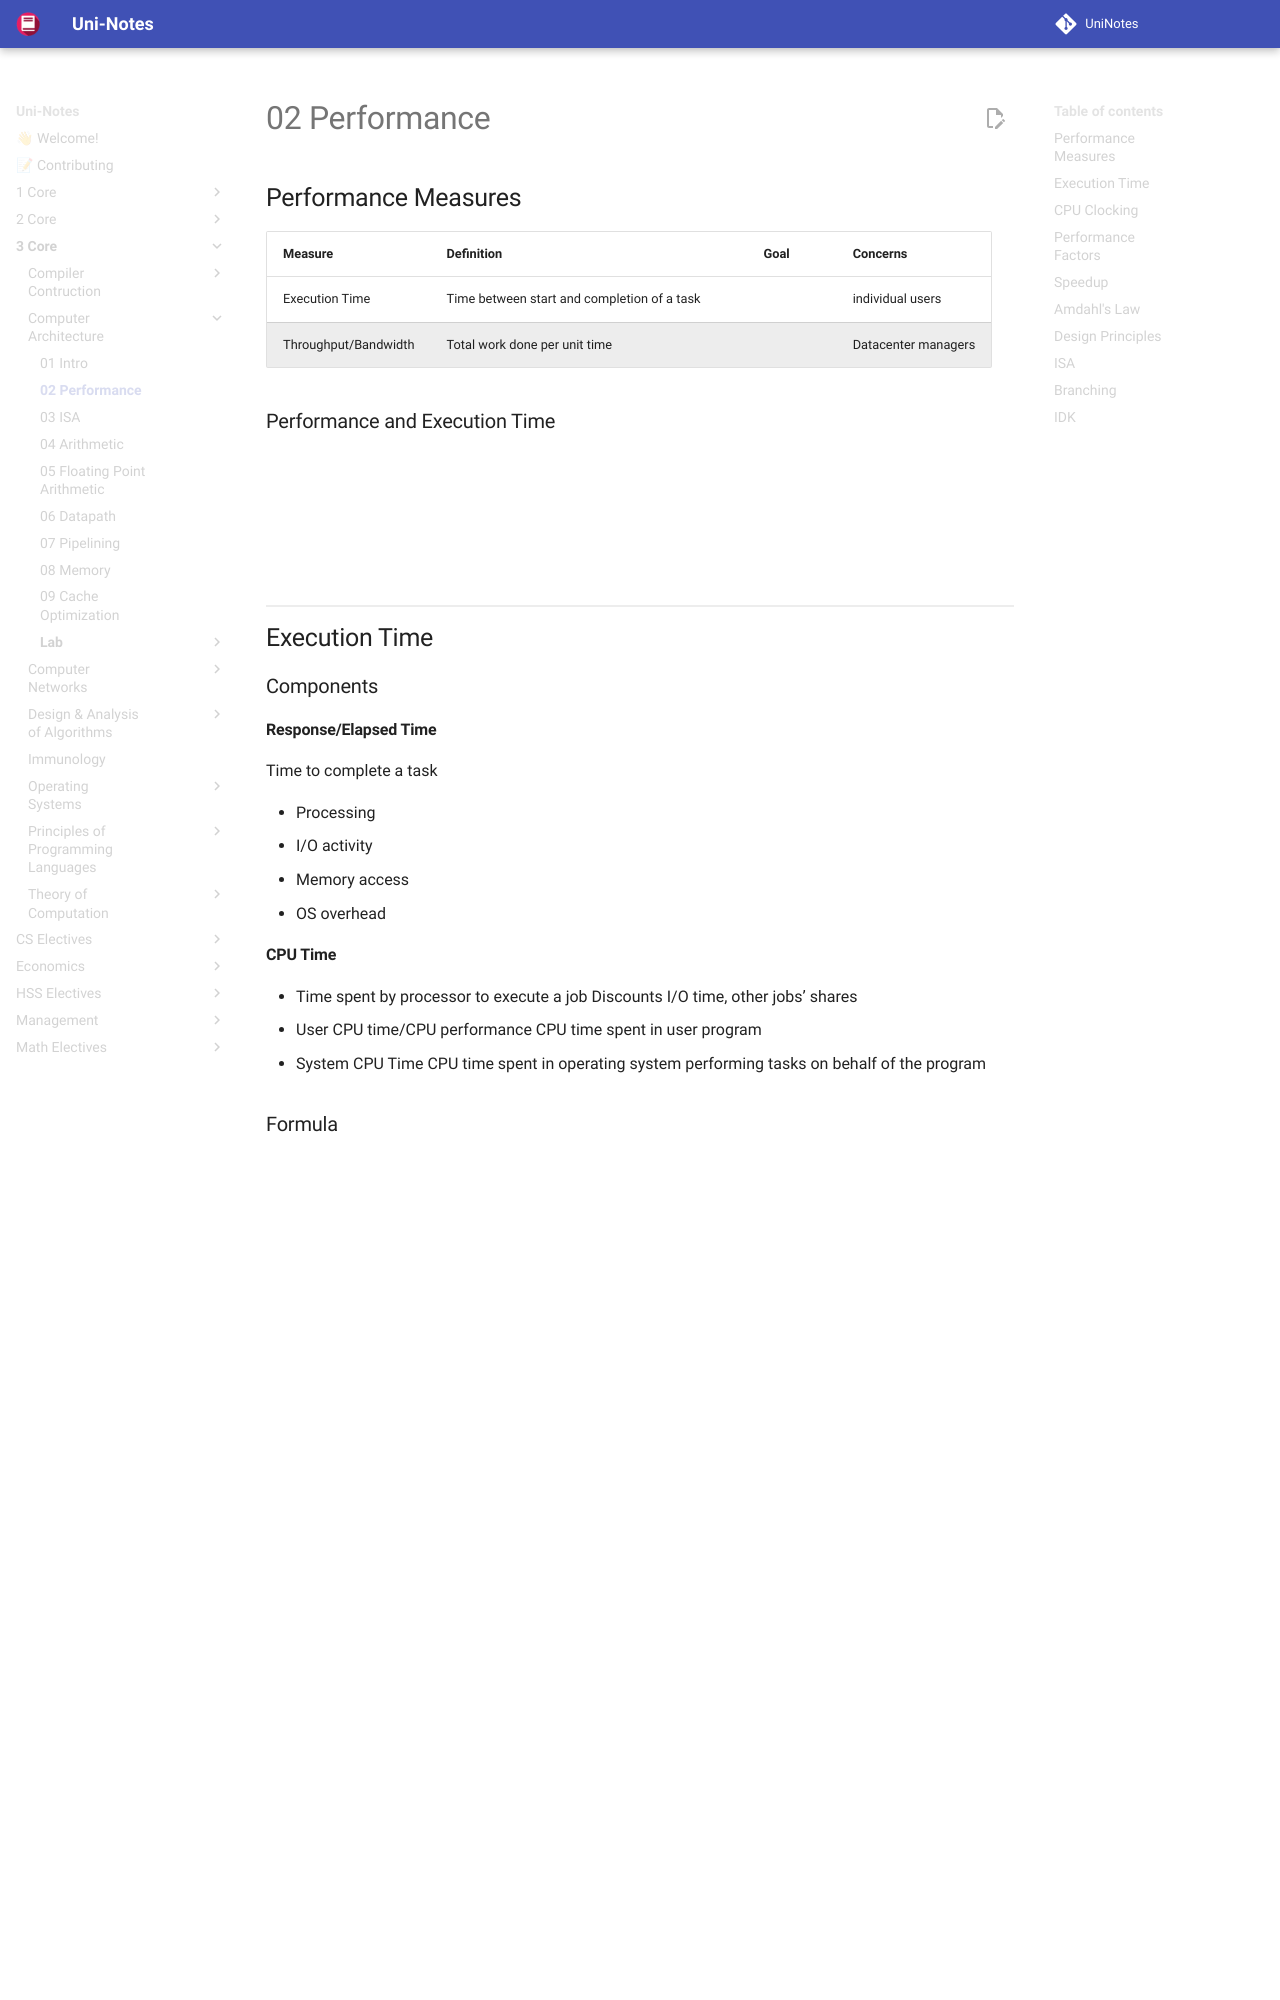

repository: uni-notes/uni-notes · page: 3_Core/Computer_Architecture/02_Performance/index.html · generator: mkdocs

## Performance Measures

| Measure              | Definition                                  |     Goal     | Concerns            |
| -------------------- | ------------------------------------------- | :----------: | ------------------- |
| Execution Time       | Time between start and completion of a task | $\downarrow$ | individual users    |
| Throughput/Bandwidth | Total work done per unit time               |  $\uparrow$  | Datacenter managers |

### Performance and Execution Time

$$
\text{Performance} = \frac{1}{\text{Execution Time}}
$$

$$
\begin{aligned}
P_x &\textcolor{orange}{>} P_y \\
\implies T_x & \textcolor{orange} < T_y \quad \left( \frac{1}{T_x} > \frac{1}{T_y} \right)
\end{aligned}
$$

$$
\begin{aligned}
& X \text{ is } n \text{ times as fast as } Y \\
\implies & n 
= \frac{P_{\textcolor{orange}{x}}}{P_{\textcolor{hotpink}{y}}}
= \frac{T_{\textcolor{hotpink}{y}}}{T_{\textcolor{orange}{x}}}
\end{aligned}
$$

## Execution Time

### Components

#### Response/Elapsed Time

Time to complete a task

- Processing
- I/O activity
- Memory access
- OS overhead

#### CPU Time

- Time spent by processor to execute a job
  Discounts I/O time, other jobs’ shares
- User CPU time/CPU performance
  CPU time spent in user program
- System CPU Time
  CPU time spent in operating system performing tasks on behalf of the program
